Run: headless pygame with SDL's dummy video driver; simulated clock (each Clock.tick advances the game by its frame time, no real sleeping); random seed 0; keys injected as events and as key.get_pressed() state; no mouse input; restart key R tapped at the start of phases 3 and 4.
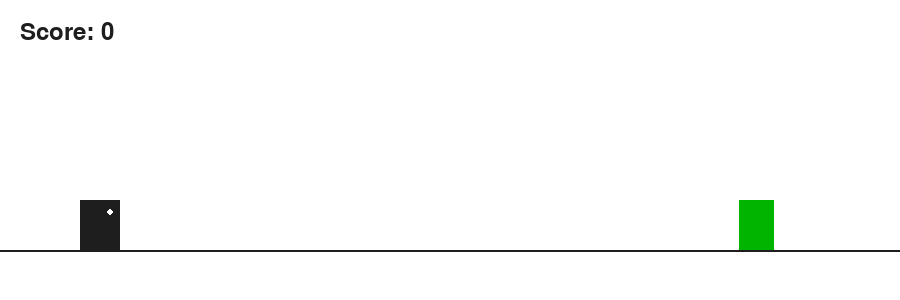
Frame 1 of 4 · flips 1–60 · no input
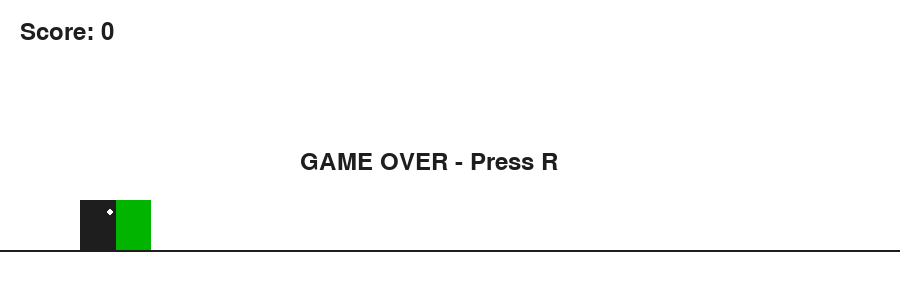
Frame 2 of 4 · flips 61–180 · tapped SPACE, RETURN · held RIGHT (→), D
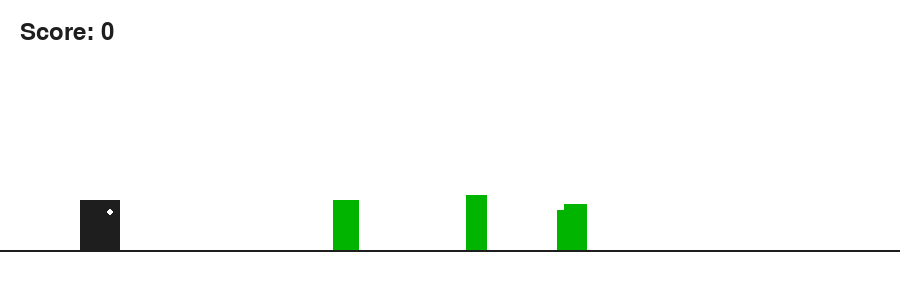
Frame 3 of 4 · flips 181–300 · tapped R · held DOWN (↓), S
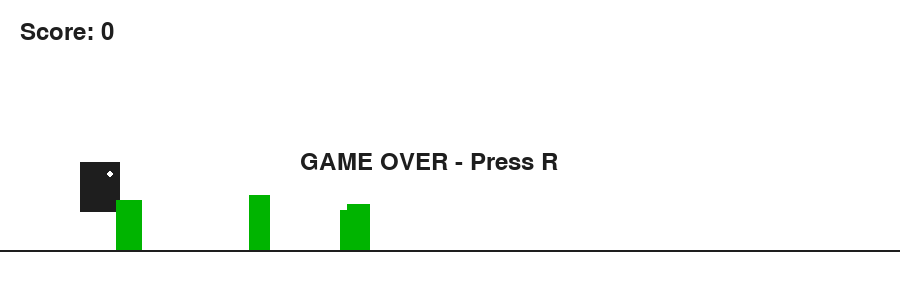
Frame 4 of 4 · flips 301–420 · tapped R · held LEFT (←), A, UP (↑), W

The pygame program that drew these frames:

import pygame
import random

pygame.init()

# Window
WIDTH = 900
HEIGHT = 300
screen = pygame.display.set_mode((WIDTH, HEIGHT))
pygame.display.set_caption("Dino Runner")

# Colors
WHITE = (255, 255, 255)
BLACK = (30, 30, 30)
GREEN = (0, 180, 0)

# Clock
clock = pygame.time.Clock()
FPS = 60

# Ground
GROUND_Y = 250

# Dino
dino_width = 40
dino_height = 50
dino_x = 80
dino_y = GROUND_Y - dino_height

velocity_y = 0
gravity = 0.8
jump_power = -14
is_jumping = False

# Obstacles
obstacles = []

# Score
score = 0
font = pygame.font.SysFont(None, 36)

speed = 7

running = True
game_over = False

while running:
    clock.tick(FPS)

    for event in pygame.event.get():
        if event.type == pygame.QUIT:
            running = False

        if not game_over:
            if event.type == pygame.KEYDOWN:
                if event.key in [pygame.K_SPACE, pygame.K_UP]:
                    if not is_jumping:
                        velocity_y = jump_power
                        is_jumping = True

        else:
            if event.type == pygame.KEYDOWN:
                if event.key == pygame.K_r:
                    obstacles.clear()
                    score = 0
                    speed = 7
                    game_over = False
                    dino_y = GROUND_Y - dino_height
                    velocity_y = 0

    if not game_over:
        # Jump physics
        velocity_y += gravity
        dino_y += velocity_y

        if dino_y >= GROUND_Y - dino_height:
            dino_y = GROUND_Y - dino_height
            velocity_y = 0
            is_jumping = False

        # Spawn obstacles
        if random.randint(1, 70) == 1:
            obstacle_width = random.randint(20, 35)
            obstacle_height = random.randint(40, 60)

            obstacles.append(
                pygame.Rect(
                    WIDTH,
                    GROUND_Y - obstacle_height,
                    obstacle_width,
                    obstacle_height,
                )
            )

        # Move obstacles
        for obstacle in obstacles[:]:
            obstacle.x -= speed

            if obstacle.right < 0:
                obstacles.remove(obstacle)
                score += 1

        # Increase difficulty
        speed = 7 + score // 10

        # Collision
        dino_rect = pygame.Rect(
            dino_x,
            dino_y,
            dino_width,
            dino_height,
        )

        for obstacle in obstacles:
            if dino_rect.colliderect(obstacle):
                game_over = True

    # Draw
    screen.fill(WHITE)

    # Ground
    pygame.draw.line(
        screen,
        BLACK,
        (0, GROUND_Y),
        (WIDTH, GROUND_Y),
        2
    )

    # Dino
    pygame.draw.rect(
        screen,
        BLACK,
        (dino_x, dino_y, dino_width, dino_height)
    )

    # Eye
    pygame.draw.circle(
        screen,
        WHITE,
        (dino_x + 30, int(dino_y + 12)),
        3
    )

    # Obstacles
    for obstacle in obstacles:
        pygame.draw.rect(screen, GREEN, obstacle)

    # Score
    score_text = font.render(
        f"Score: {score}",
        True,
        BLACK
    )
    screen.blit(score_text, (20, 20))

    if game_over:
        text = font.render(
            "GAME OVER - Press R",
            True,
            BLACK
        )
        screen.blit(
            text,
            (WIDTH // 2 - 150, HEIGHT // 2)
        )

    pygame.display.update()

pygame.quit()
